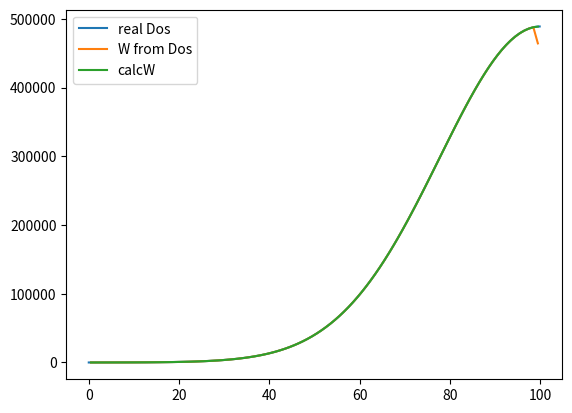
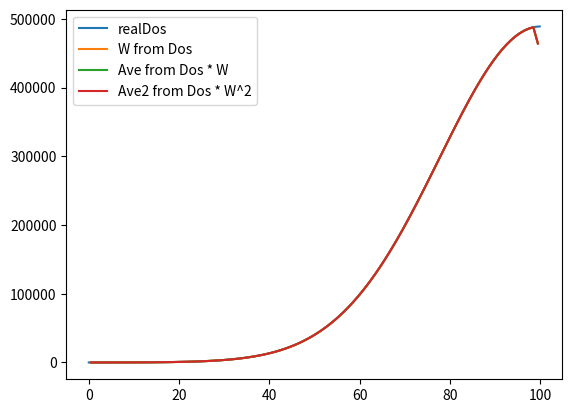
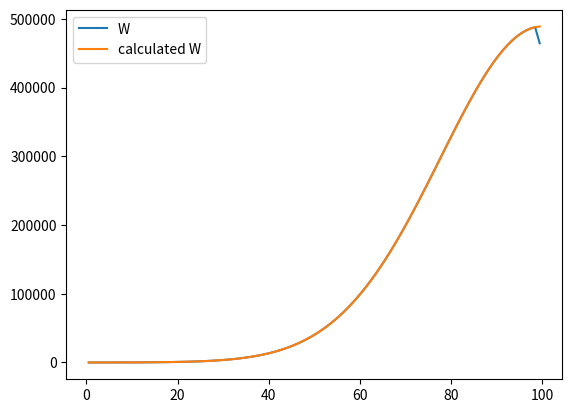
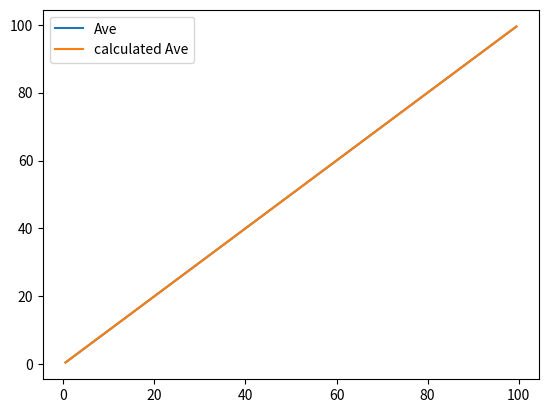
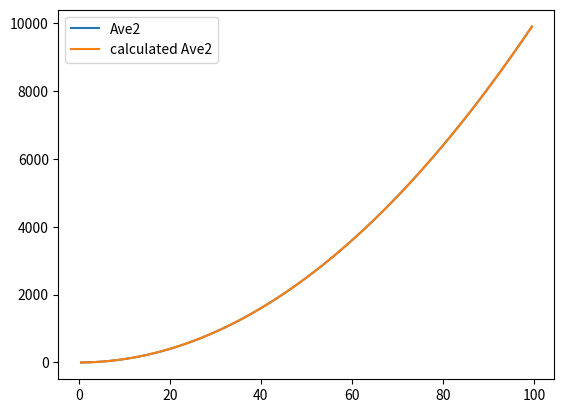

Write the Python code that produced these figures, in order.
import numpy as np
import matplotlib.pyplot as plt
import scipy.special as special

"""setup estimation data"""

A = 3.1
B = 0.2
C = -0.001

Esize = 100
Estep = 0.1
E = np.arange(0,Esize,Estep)
dE = Estep

realS = A + B*E + C*E**2
realDos = np.exp(realS)

binnum = 10
bstep = Estep*binnum
bins = np.arange(0+bstep/2,Esize+bstep/2,bstep) #points at the centers, not the dividers


#calculating W
W = np.copy(bins)
for i in range(0,len(bins)):
    sumW = 0
    for x in range(0,len(E)):
        if np.abs(E[x]-bins[i]) < bstep/2:
            sumW += realDos[x] * dE
            #print(i,x)
        if np.abs(E[x]-bins[i]) == bstep/2:
            sumW += realDos[x] * dE/2
    W[i] = sumW


#calculating Ave
Ave = np.copy(bins)
E_times_Dos = E*realDos
for i in range(0,len(bins)):
    sum = 0
    for j in range(0,len(E)):
        if np.abs(E[j]-bins[i]) < bstep/2:
            sum += E[j]*realDos[j] * dE
        if np.abs(E[j]-bins[i]) == bstep/2:
            sum += E[j]*realDos[j] * dE/2
    # sum += E_times_Dos[abs(E - i) < bstep/2].sum()*dE
    Ave[i] = sum/W[i]


#calculating Ave2
Ave2 = np.copy(bins)
for i in bins:
    sum = 0
    for x in E:
        if np.abs(x-i) < bstep/2:
            sum += x*x*realDos[np.where(E==x)] * dE
        if np.abs(x-i) == bstep/2:
            sum += x*x*realDos[np.where(E==x)] * dE/2
    Ave2[np.where(bins==i)] = sum/W[np.where(bins==i)]



'''Testing Analytic Solutions:'''
calcW = np.copy(bins)
calcAve = np.copy(bins)
calcAve2 = np.copy(bins)

for x in range(0,len(bins)):
    E0 = bins[x] - bstep*0.5
    E1 = bins[x] + bstep*0.5
    #for C < 0
    F3 = B/(2*np.sqrt(-C))
    F1 = special.erf(np.sqrt(-C)*E1-F3) - special.erf(np.sqrt(-C)*E0-F3)
    calcW[x] = 0.5*np.sqrt(-np.pi/C)*np.exp(A+F3*F3)*F1
    comp1 = np.exp(B*E0+C*E0*E0) - np.exp(B*E1+C*E1*E1)
    comp2 = np.exp(B*E0+C*E0*E0)*(B-2*C*E0) - np.exp(B*E1+C*E1*E1)*(B-2*C*E1)
    calcAve[x] = 1/(np.sqrt(-C*np.pi)*np.exp(F3**2))*comp1/F1+F3/np.sqrt(-C)
    calcAve2[x] = 1/(2*(-C)**1.5*np.pi**0.5*np.exp(F3**2))*comp2/F1+(B**2-2*C)/(4*C**2)    




'''Rough approx estimate for A,B,C'''
#Coming soon




plt.plot(E,realDos,label="real Dos")
plt.plot(bins,W,label="W from Dos")
plt.plot(bins,calcW,label="calcW")
plt.legend()
plt.figure()

plt.plot(E,realDos,label="realDos")
plt.plot(bins,W,label="W from Dos")
plt.plot(bins,Ave*W/bins,label="Ave from Dos * W")
plt.plot(bins,Ave2*W/bins**2,label="Ave2 from Dos * W^2")
plt.legend()
plt.figure()

plt.plot(bins,W,label="W")
plt.plot(bins,calcW,label="calculated W")
plt.legend()
plt.figure()

plt.plot(bins,Ave,label="Ave")
plt.plot(bins,calcAve,label="calculated Ave")
plt.legend()
plt.figure()

plt.plot(bins,Ave2,label="Ave2")
plt.plot(bins,calcAve2,label="calculated Ave2")
plt.legend()

plt.show()